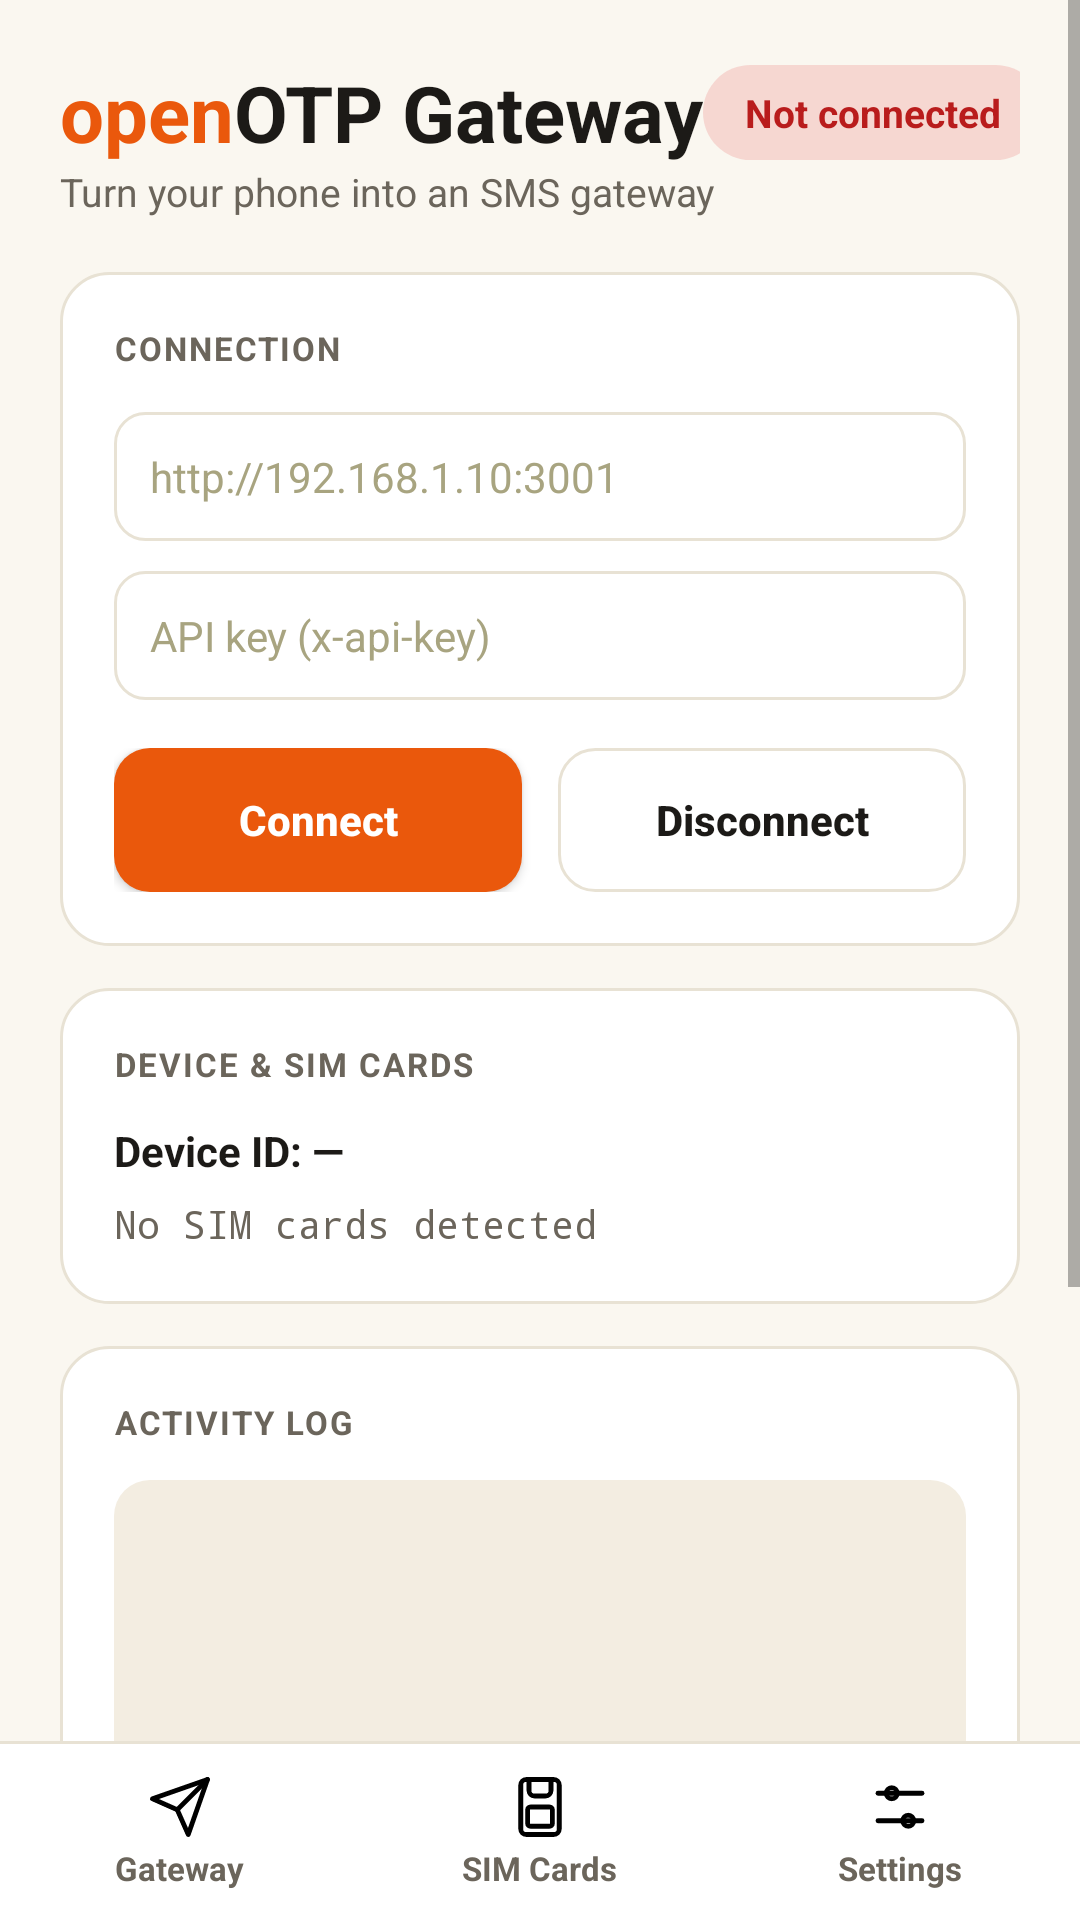

Write the Android layout XML for this screen, with the resource values it uses.
<!-- AndroidManifest.xml: application theme AppTheme -->
<!-- res/layout/activity_main.xml -->
<?xml version="1.0" encoding="utf-8"?>

<LinearLayout xmlns:android="http://schemas.android.com/apk/res/android"
    android:layout_width="match_parent"
    android:layout_height="match_parent"
    android:orientation="vertical"
    android:background="@color/bg">
    <FrameLayout
        android:layout_width="match_parent"
        android:layout_height="0dp"
        android:layout_weight="1">
        <include layout="@layout/page_gateway" />
        <include layout="@layout/page_sims" />
        <include layout="@layout/page_settings" />
    </FrameLayout>
    <View
        android:layout_width="match_parent"
        android:layout_height="1dp"
        android:background="@color/border" />
    <LinearLayout
        android:layout_width="match_parent"
        android:layout_height="wrap_content"
        android:orientation="horizontal"
        android:background="@color/card">
        <LinearLayout
            android:id="@+id/tabGateway"
            android:layout_width="0dp"
            android:layout_height="wrap_content"
            android:layout_weight="1"
            android:orientation="vertical"
            android:gravity="center"
            android:paddingTop="10dp"
            android:paddingBottom="10dp"
            android:background="?attr/selectableItemBackground">
            <ImageView
                android:id="@+id/tabGatewayIcon"
                android:layout_width="22dp"
                android:layout_height="22dp"
                android:src="@drawable/ic_tab_gateway"
                android:contentDescription="Gateway" />
            <TextView
                android:id="@+id/tabGatewayLabel"
                android:layout_width="wrap_content"
                android:layout_height="wrap_content"
                android:text="Gateway"
                android:textSize="11sp"
                android:textStyle="bold"
                android:textColor="@color/textMuted"
                android:layout_marginTop="2dp" />
        </LinearLayout>
        <LinearLayout
            android:id="@+id/tabSims"
            android:layout_width="0dp"
            android:layout_height="wrap_content"
            android:layout_weight="1"
            android:orientation="vertical"
            android:gravity="center"
            android:paddingTop="10dp"
            android:paddingBottom="10dp"
            android:background="?attr/selectableItemBackground">
            <ImageView
                android:id="@+id/tabSimsIcon"
                android:layout_width="22dp"
                android:layout_height="22dp"
                android:src="@drawable/ic_tab_sim"
                android:contentDescription="SIM Cards" />
            <TextView
                android:id="@+id/tabSimsLabel"
                android:layout_width="wrap_content"
                android:layout_height="wrap_content"
                android:text="SIM Cards"
                android:textSize="11sp"
                android:textStyle="bold"
                android:textColor="@color/textMuted"
                android:layout_marginTop="2dp" />
        </LinearLayout>
        <LinearLayout
            android:id="@+id/tabSettings"
            android:layout_width="0dp"
            android:layout_height="wrap_content"
            android:layout_weight="1"
            android:orientation="vertical"
            android:gravity="center"
            android:paddingTop="10dp"
            android:paddingBottom="10dp"
            android:background="?attr/selectableItemBackground">
            <ImageView
                android:id="@+id/tabSettingsIcon"
                android:layout_width="22dp"
                android:layout_height="22dp"
                android:src="@drawable/ic_tab_settings"
                android:contentDescription="Settings" />
            <TextView
                android:id="@+id/tabSettingsLabel"
                android:layout_width="wrap_content"
                android:layout_height="wrap_content"
                android:text="Settings"
                android:textSize="11sp"
                android:textStyle="bold"
                android:textColor="@color/textMuted"
                android:layout_marginTop="2dp" />
        </LinearLayout>
    </LinearLayout>
</LinearLayout>
<!-- res/layout/page_gateway.xml (included above) -->
<?xml version="1.0" encoding="utf-8"?>

<ScrollView xmlns:android="http://schemas.android.com/apk/res/android"
    android:id="@+id/pageGateway"
    android:layout_width="match_parent"
    android:layout_height="match_parent"
    android:background="@color/bg"
    android:fillViewport="true">
    <LinearLayout
        android:layout_width="match_parent"
        android:layout_height="wrap_content"
        android:orientation="vertical"
        android:padding="20dp">
        <LinearLayout
            android:layout_width="match_parent"
            android:layout_height="wrap_content"
            android:orientation="horizontal"
            android:gravity="center_vertical">
            <TextView
                android:layout_width="wrap_content"
                android:layout_height="wrap_content"
                android:text="open"
                android:textSize="26sp"
                android:textStyle="bold"
                android:textColor="@color/primary" />
            <TextView
                android:layout_width="wrap_content"
                android:layout_height="wrap_content"
                android:text="OTP Gateway"
                android:textSize="26sp"
                android:textStyle="bold"
                android:textColor="@color/text" />
            <Space
                android:layout_width="0dp"
                android:layout_height="1dp"
                android:layout_weight="1" />
            <TextView
                android:id="@+id/tvStatus"
                android:layout_width="wrap_content"
                android:layout_height="wrap_content"
                android:text="Not connected"
                android:textSize="13sp"
                android:textStyle="bold"
                android:paddingStart="14dp"
                android:paddingEnd="14dp"
                android:paddingTop="7dp"
                android:paddingBottom="7dp"
                android:background="@drawable/bg_chip_red"
                android:textColor="@color/chipRedText" />
        </LinearLayout>
        <TextView
            android:layout_width="wrap_content"
            android:layout_height="wrap_content"
            android:text="Turn your phone into an SMS gateway"
            android:textSize="13sp"
            android:textColor="@color/textMuted"
            android:layout_marginBottom="18dp" />
        <LinearLayout style="@style/Card">
            <TextView style="@style/CardLabel" android:text="CONNECTION" />
            <EditText
                android:id="@+id/etServerUrl"
                style="@style/AppInput"
                android:hint="http://192.168.1.10:3001"
                android:inputType="textUri"
                android:layout_marginTop="14dp" />
            <EditText
                android:id="@+id/etApiKey"
                style="@style/AppInput"
                android:hint="API key (x-api-key)"
                android:inputType="textPassword"
                android:layout_marginTop="10dp" />
            <LinearLayout
                android:layout_width="match_parent"
                android:layout_height="wrap_content"
                android:orientation="horizontal"
                android:layout_marginTop="16dp">
                <Button
                    android:id="@+id/btnConnect"
                    style="@style/BtnPrimary"
                    android:layout_width="0dp"
                    android:layout_weight="1"
                    android:layout_marginEnd="6dp"
                    android:text="Connect" />
                <Button
                    android:id="@+id/btnDisconnect"
                    style="@style/BtnOutline"
                    android:layout_width="0dp"
                    android:layout_weight="1"
                    android:layout_marginStart="6dp"
                    android:enabled="false"
                    android:text="Disconnect" />
            </LinearLayout>
        </LinearLayout>
        <LinearLayout style="@style/Card">
            <TextView style="@style/CardLabel" android:text="DEVICE &amp; SIM CARDS" />
            <TextView
                android:id="@+id/tvDeviceId"
                android:layout_width="match_parent"
                android:layout_height="wrap_content"
                android:text="Device ID: —"
                android:textSize="14sp"
                android:textStyle="bold"
                android:textColor="@color/text"
                android:layout_marginTop="12dp" />
            <TextView
                android:id="@+id/tvSimList"
                android:layout_width="match_parent"
                android:layout_height="wrap_content"
                android:text="No SIM cards detected"
                android:textSize="13sp"
                android:fontFamily="monospace"
                android:textColor="@color/textMuted"
                android:layout_marginTop="6dp" />
        </LinearLayout>
        <LinearLayout style="@style/Card">
            <TextView style="@style/CardLabel" android:text="ACTIVITY LOG" />
            <TextView
                android:id="@+id/tvLog"
                android:layout_width="match_parent"
                android:layout_height="240dp"
                android:layout_marginTop="12dp"
                android:background="@drawable/bg_log"
                android:fontFamily="monospace"
                android:textSize="12sp"
                android:textColor="@color/text"
                android:padding="12dp"
                android:scrollbars="vertical"
                android:gravity="bottom" />
        </LinearLayout>
    </LinearLayout>
</ScrollView>
<!-- res/layout/page_sims.xml (included above) -->
<?xml version="1.0" encoding="utf-8"?>

<ScrollView xmlns:android="http://schemas.android.com/apk/res/android"
    android:id="@+id/pageSims"
    android:layout_width="match_parent"
    android:layout_height="match_parent"
    android:background="@color/bg"
    android:visibility="gone">
    <LinearLayout
        android:layout_width="match_parent"
        android:layout_height="wrap_content"
        android:orientation="vertical"
        android:padding="20dp">
        <TextView
            android:layout_width="wrap_content"
            android:layout_height="wrap_content"
            android:text="SIM Cards"
            android:textSize="22sp"
            android:textStyle="bold"
            android:textColor="@color/text"
            android:layout_marginBottom="16dp" />
        <LinearLayout style="@style/Card">
            <TextView style="@style/CardLabel" android:text="DETECTED ON THIS PHONE" />
            <TextView
                android:id="@+id/tvDetectHint"
                android:layout_width="match_parent"
                android:layout_height="wrap_content"
                android:textSize="13sp"
                android:textColor="@color/textMuted"
                android:layout_marginTop="10dp" />
            <LinearLayout
                android:id="@+id/llDetectedSims"
                android:layout_width="match_parent"
                android:layout_height="wrap_content"
                android:orientation="vertical"
                android:layout_marginTop="10dp" />
        </LinearLayout>
        <LinearLayout style="@style/Card">
            <TextView style="@style/CardLabel" android:text="MANUALLY REGISTERED" />
            <LinearLayout
                android:id="@+id/llManualSims"
                android:layout_width="match_parent"
                android:layout_height="wrap_content"
                android:orientation="vertical"
                android:layout_marginTop="10dp" />
        </LinearLayout>
        <LinearLayout style="@style/Card">
            <TextView style="@style/CardLabel" android:text="ADD A SIM CARD" />
            <EditText
                android:id="@+id/etSimName"
                style="@style/AppInput"
                android:hint="Name (e.g. Personal)"
                android:inputType="textPersonName"
                android:layout_marginTop="14dp" />
            <EditText
                android:id="@+id/etSimNumber"
                style="@style/AppInput"
                android:hint="Number (e.g. +1234567890)"
                android:inputType="phone"
                android:layout_marginTop="10dp" />
            <EditText
                android:id="@+id/etSimCarrier"
                style="@style/AppInput"
                android:hint="Carrier (optional)"
                android:inputType="text"
                android:layout_marginTop="10dp" />
            <LinearLayout
                android:layout_width="match_parent"
                android:layout_height="wrap_content"
                android:orientation="horizontal"
                android:gravity="center_vertical"
                android:layout_marginTop="10dp">
                <TextView
                    android:layout_width="wrap_content"
                    android:layout_height="wrap_content"
                    android:text="SIM slot:"
                    android:textSize="14sp"
                    android:textColor="@color/textMuted"
                    android:layout_marginEnd="12dp" />
                <Spinner
                    android:id="@+id/spinSimSlot"
                    android:layout_width="100dp"
                    android:layout_height="wrap_content" />
            </LinearLayout>
            <EditText
                android:id="@+id/etSimSubId"
                style="@style/AppInput"
                android:hint="Subscription ID (optional, e.g. 1)"
                android:inputType="number"
                android:layout_marginTop="10dp" />
            <Button
                android:id="@+id/btnAddSim"
                style="@style/BtnPrimary"
                android:layout_width="match_parent"
                android:layout_marginTop="16dp"
                android:text="Add SIM card" />
            <TextView
                android:layout_width="match_parent"
                android:layout_height="wrap_content"
                android:text="All SIM cards (detected + manual) are sent to the server on connect and every heartbeat (30s)."
                android:textSize="12sp"
                android:textColor="@color/textMuted"
                android:layout_marginTop="10dp" />
        </LinearLayout>
    </LinearLayout>
</ScrollView>
<!-- res/layout/page_settings.xml (included above) -->
<?xml version="1.0" encoding="utf-8"?>

<ScrollView xmlns:android="http://schemas.android.com/apk/res/android"
    android:id="@+id/pageSettings"
    android:layout_width="match_parent"
    android:layout_height="match_parent"
    android:background="@color/bg"
    android:visibility="gone">
    <LinearLayout
        android:layout_width="match_parent"
        android:layout_height="wrap_content"
        android:orientation="vertical"
        android:padding="20dp">
        <TextView
            android:layout_width="wrap_content"
            android:layout_height="wrap_content"
            android:text="Settings"
            android:textSize="22sp"
            android:textStyle="bold"
            android:textColor="@color/text"
            android:layout_marginBottom="16dp" />
        <LinearLayout style="@style/Card">
            <TextView style="@style/CardLabel" android:text="MESSAGING" />
            <Switch
                android:id="@+id/swReceiveSms"
                android:layout_width="wrap_content"
                android:layout_height="wrap_content"
                android:text="Forward received SMS to server"
                android:textSize="14sp"
                android:textColor="@color/text"
                android:layout_marginTop="12dp" />
        </LinearLayout>
        <LinearLayout style="@style/Card">
            <TextView style="@style/CardLabel" android:text="ABOUT" />
            <TextView
                android:id="@+id/tvAboutVersion"
                android:layout_width="match_parent"
                android:layout_height="wrap_content"
                android:textSize="14sp"
                android:textStyle="bold"
                android:textColor="@color/text"
                android:layout_marginTop="12dp" />
            <TextView
                android:id="@+id/tvAboutServer"
                android:layout_width="match_parent"
                android:layout_height="wrap_content"
                android:textSize="13sp"
                android:fontFamily="monospace"
                android:textColor="@color/textMuted"
                android:layout_marginTop="6dp" />
        </LinearLayout>
    </LinearLayout>
</ScrollView>
<!-- resources referenced by this layout -->
<resources>
  <color name="bg">#FAF7F0</color>
  <color name="border">#E8E2D4</color>
  <color name="card">#FFFFFF</color>
  <color name="chipRedText">#B91C1C</color>
  <color name="primary">#EA580C</color>
  <color name="text">#1C1A17</color>
  <color name="textMuted">#6B655B</color>
  <!-- drawable bg_chip_red (drawable) -->
  <shape xmlns:android="http://schemas.android.com/apk/res/android" android:shape="rectangle">
      <solid android:color="@color/chipRedBg" />
      <corners android:radius="999dp" />
  </shape>
  <!-- drawable bg_log (drawable) -->
  <shape xmlns:android="http://schemas.android.com/apk/res/android" android:shape="rectangle">
      <solid android:color="@color/logBg" />
      <corners android:radius="12dp" />
  </shape>
  <style name="AppInput">
          <item name="android:layout_width">match_parent</item>
          <item name="android:layout_height">wrap_content</item>
          <item name="android:background">@drawable/bg_input</item>
          <item name="android:padding">12dp</item>
          <item name="android:textSize">14sp</item>
          <item name="android:textColor">@color/text</item>
          <item name="android:textColorHint">@color/textFaint</item>
      </style>
  <style name="Card">
          <item name="android:layout_width">match_parent</item>
          <item name="android:layout_height">wrap_content</item>
          <item name="android:orientation">vertical</item>
          <item name="android:background">@drawable/bg_card</item>
          <item name="android:padding">18dp</item>
          <item name="android:layout_marginBottom">14dp</item>
      </style>
  <style name="CardLabel">
          <item name="android:layout_width">wrap_content</item>
          <item name="android:layout_height">wrap_content</item>
          <item name="android:textSize">11sp</item>
          <item name="android:textStyle">bold</item>
          <item name="android:letterSpacing">0.06</item>
          <item name="android:textColor">@color/textMuted</item>
      </style>
  <style name="AppTheme" parent="Theme.AppCompat.DayNight.NoActionBar">
          <item name="colorPrimary">@color/primary</item>
          <item name="colorPrimaryDark">@color/primaryDark</item>
          <item name="colorAccent">@color/primary</item>
          <item name="android:windowBackground">@color/bg</item>
          <item name="android:statusBarColor">@color/bg</item>
      </style>
  <color name="chipRedBg">#26DC2626</color>
  <color name="logBg">#F3EDE1</color>
  <!-- drawable bg_input (drawable) -->
  <shape xmlns:android="http://schemas.android.com/apk/res/android" android:shape="rectangle">
      <solid android:color="@color/card" />
      <corners android:radius="10dp" />
      <stroke android:width="1dp" android:color="@color/border" />
  </shape>
  <color name="textFaint">#A8A480</color>
  <!-- drawable bg_btn_outline (drawable) -->
  <shape xmlns:android="http://schemas.android.com/apk/res/android" android:shape="rectangle">
      <solid android:color="@color/card" />
      <corners android:radius="12dp" />
      <stroke android:width="1dp" android:color="@color/border" />
  </shape>
  <!-- drawable bg_btn_primary (drawable) -->
  <shape xmlns:android="http://schemas.android.com/apk/res/android" android:shape="rectangle">
      <solid android:color="@color/primary" />
      <corners android:radius="12dp" />
  </shape>
  <color name="btnPrimaryText">#FFFFFF</color>
  <!-- drawable bg_card (drawable) -->
  <shape xmlns:android="http://schemas.android.com/apk/res/android" android:shape="rectangle">
      <solid android:color="@color/card" />
      <corners android:radius="16dp" />
      <stroke android:width="1dp" android:color="@color/border" />
  </shape>
  <color name="primaryDark">#C2410C</color>
</resources>
